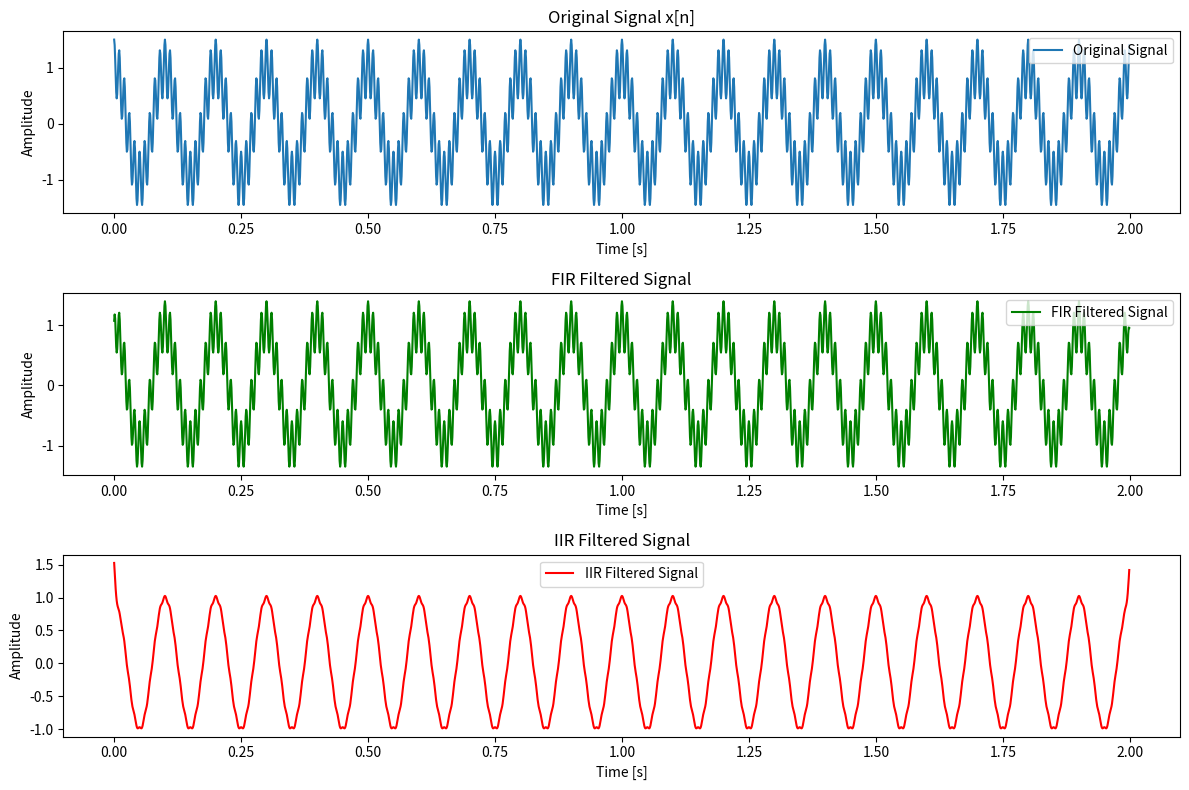
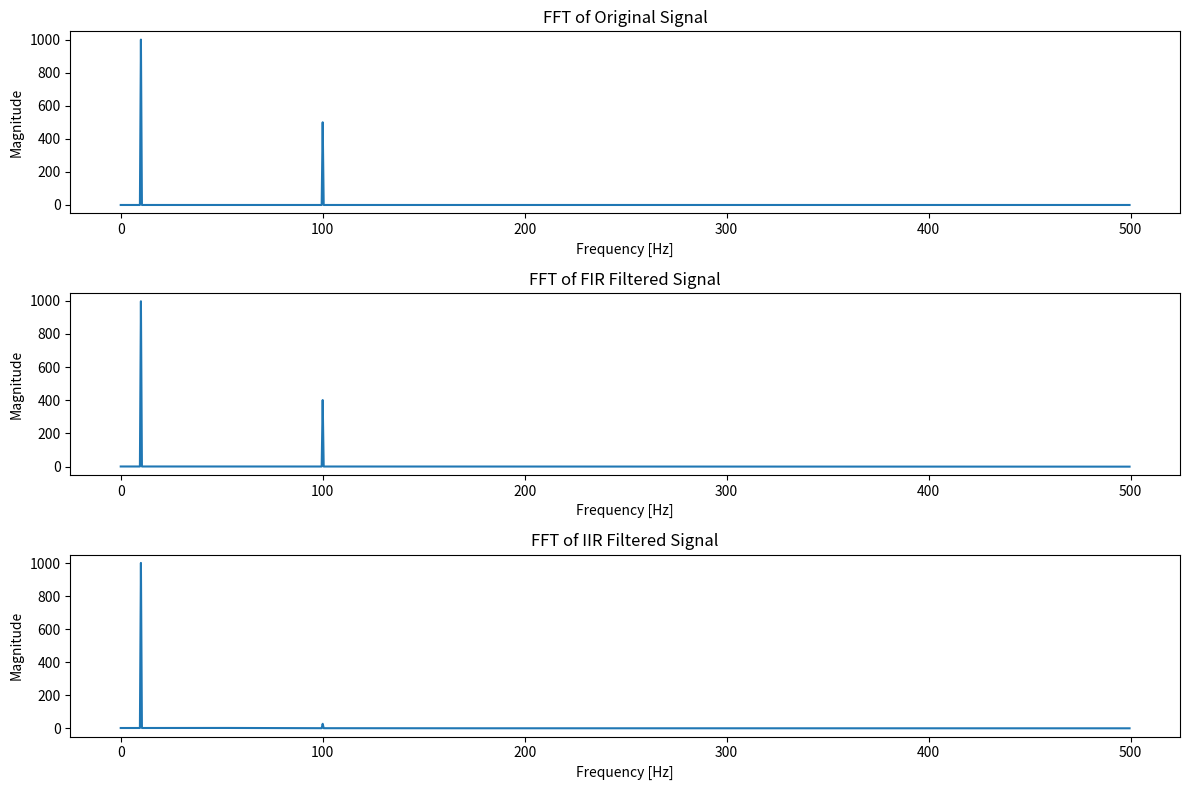
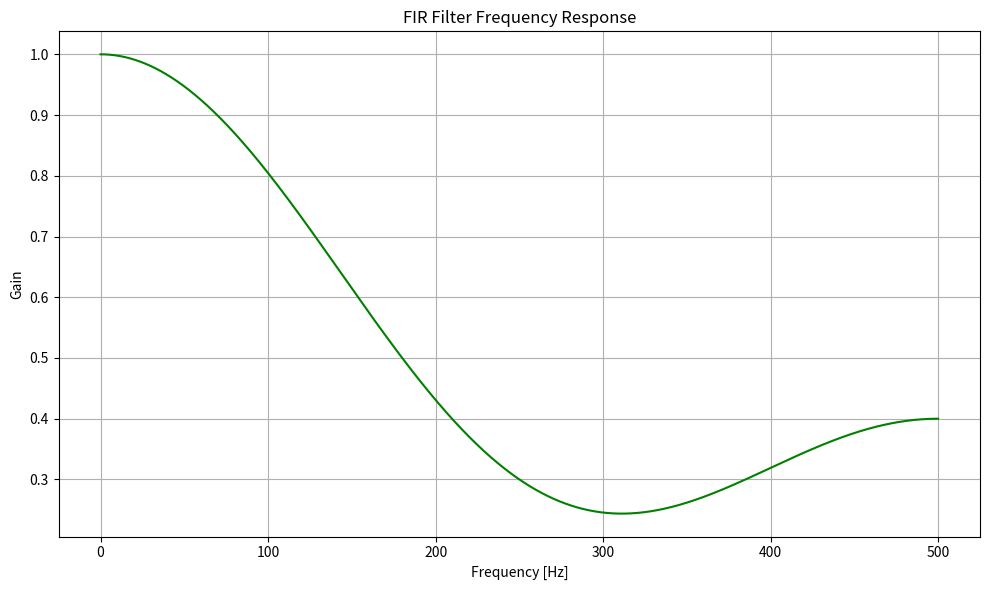
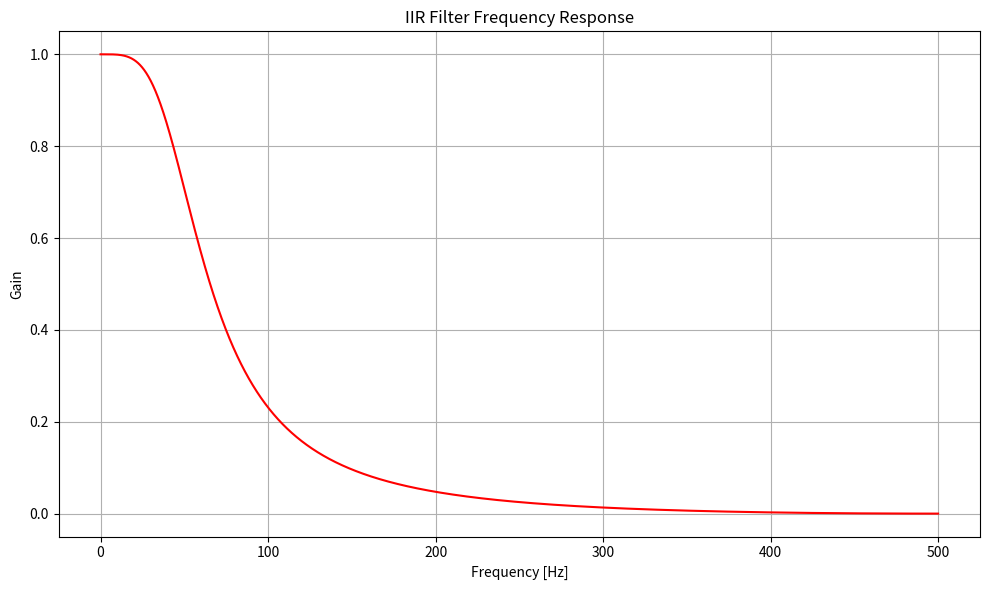

Python code for these plots, in order:
import os
import numpy as np
import matplotlib.pyplot as plt
from scipy.signal import butter, filtfilt, freqz

plot_dir = '5_Plots/'
if not os.path.exists(plot_dir):
    os.makedirs(plot_dir)

fs = 1000
t = np.arange(0, 2, 1/fs)

x = np.cos(2 * np.pi * 10 * t) + 0.5 * np.cos(2 * np.pi * 100 * t)

h1 = np.array([0.1, 0.15, 0.5, 0.15, 0.1])

b, a = butter(2, 50 / (fs / 2), btype='low')

yfir = np.convolve(x, h1, mode='same')

yiir = filtfilt(b, a, x)

plt.figure(figsize=(12, 8))

plt.subplot(3, 1, 1)
plt.plot(t, x, label='Original Signal')
plt.title('Original Signal x[n]')
plt.xlabel('Time [s]')
plt.ylabel('Amplitude')
plt.legend()

plt.subplot(3, 1, 2)
plt.plot(t, yfir, label='FIR Filtered Signal', color='green')
plt.title('FIR Filtered Signal')
plt.xlabel('Time [s]')
plt.ylabel('Amplitude')
plt.legend()

plt.subplot(3, 1, 3)
plt.plot(t, yiir, label='IIR Filtered Signal', color='red')
plt.title('IIR Filtered Signal')
plt.xlabel('Time [s]')
plt.ylabel('Amplitude')
plt.legend()

plt.tight_layout()

plt.savefig(os.path.join(plot_dir, 'time_domain_signals.png'))
plt.show()

def plot_fft(signal, fs, title, filename):
    N = len(signal)
    f = np.fft.fftfreq(N, 1/fs)
    fft_vals = np.fft.fft(signal)
    plt.plot(f[:N // 2], np.abs(fft_vals[:N // 2]))
    plt.title(title)
    plt.xlabel('Frequency [Hz]')
    plt.ylabel('Magnitude')
    plt.tight_layout()
    plt.savefig(os.path.join(plot_dir, filename))
    plt.show()

plt.figure(figsize=(12, 8))

plt.subplot(3, 1, 1)
plot_fft(x, fs, 'FFT of Original Signal', 'fft_original_signal.png')

plt.subplot(3, 1, 2)
plot_fft(yfir, fs, 'FFT of FIR Filtered Signal', 'fft_fir_filtered_signal.png')

plt.subplot(3, 1, 3)
plot_fft(yiir, fs, 'FFT of IIR Filtered Signal', 'fft_iir_filtered_signal.png')

plt.figure(figsize=(10, 6))
w, h = freqz(h1, worN=8000)
plt.plot(0.5 * fs * w / np.pi, np.abs(h), label="FIR Filter Response", color='green')
plt.title('FIR Filter Frequency Response')
plt.xlabel('Frequency [Hz]')
plt.ylabel('Gain')
plt.grid(True)
plt.tight_layout()
plt.savefig(os.path.join(plot_dir, 'fir_filter_response.png'))
plt.show()

plt.figure(figsize=(10, 6))
w, h = freqz(b, a, worN=8000)
plt.plot(0.5 * fs * w / np.pi, np.abs(h), label="IIR Filter Response", color='red')
plt.title('IIR Filter Frequency Response')
plt.xlabel('Frequency [Hz]')
plt.ylabel('Gain')
plt.grid(True)
plt.tight_layout()
plt.savefig(os.path.join(plot_dir, 'iir_filter_response.png'))
plt.show()